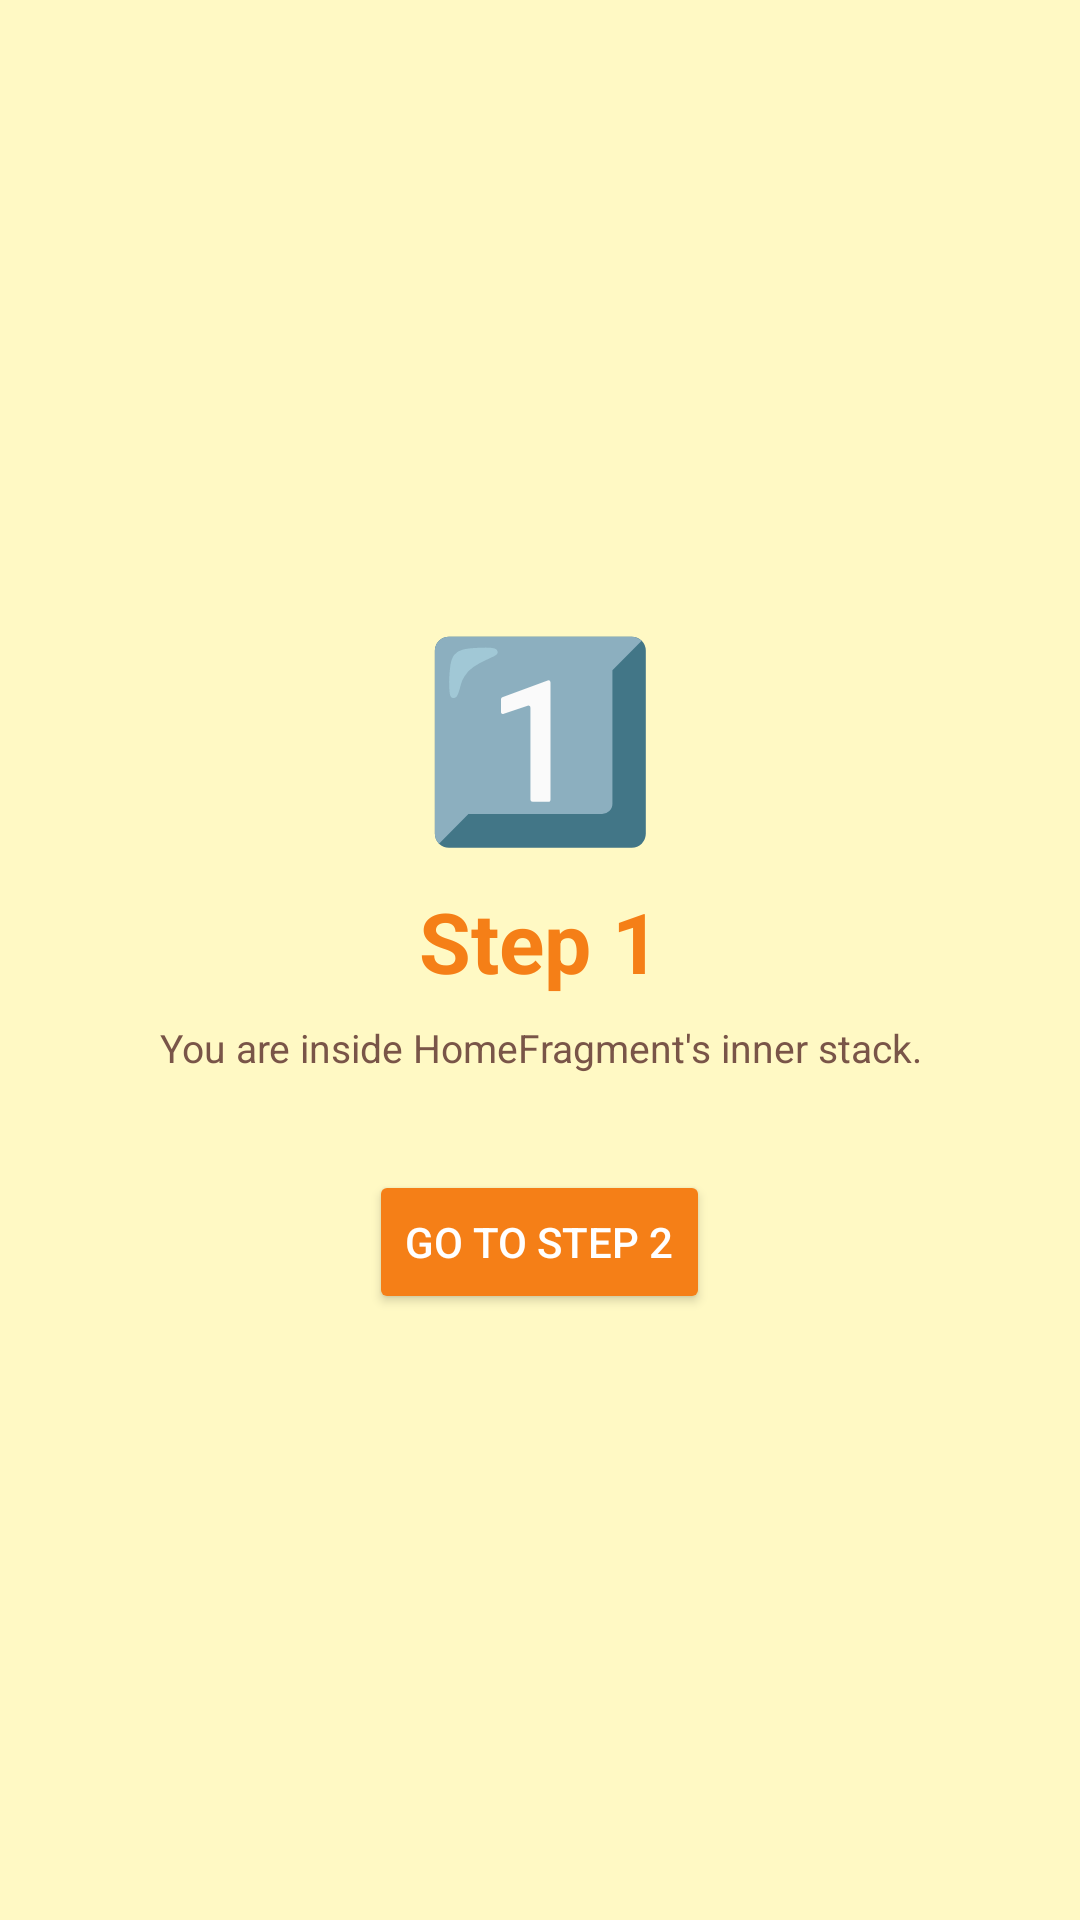

Here is an Android app screen rendered from its layout file. Give the layout XML and the strings, colors and styles it references.
<!-- AndroidManifest.xml: application theme Theme.TheFragments -->
<!-- res/layout/fragment_step1.xml -->
<?xml version="1.0" encoding="utf-8"?>
<LinearLayout
    xmlns:android="http://schemas.android.com/apk/res/android"
    android:layout_width="match_parent"
    android:layout_height="match_parent"
    android:orientation="vertical"
    android:gravity="center"
    android:background="#FFF9C4"
    android:padding="24dp">

    <TextView
        android:layout_width="wrap_content"
        android:layout_height="wrap_content"
        android:text="1️⃣"
        android:textSize="64sp" />

    <TextView
        android:layout_width="wrap_content"
        android:layout_height="wrap_content"
        android:text="Step 1"
        android:textSize="28sp"
        android:textStyle="bold"
        android:textColor="#F57F17"
        android:layout_marginTop="8dp" />

    <TextView
        android:layout_width="wrap_content"
        android:layout_height="wrap_content"
        android:text="You are inside HomeFragment's inner stack."
        android:textSize="13sp"
        android:textColor="#795548"
        android:gravity="center"
        android:layout_marginTop="8dp" />

    <Button
        android:id="@+id/btn_go_step2"
        android:layout_width="wrap_content"
        android:layout_height="wrap_content"
        android:text="Go to Step 2"
        android:backgroundTint="#F57F17"
        android:textColor="#FFFFFF"
        android:layout_marginTop="32dp" />

</LinearLayout>
<!-- resources referenced by this layout -->
<resources>
  <style name="Theme.TheFragments" parent="Base.Theme.TheFragments" />
  <style name="Base.Theme.TheFragments" parent="Theme.Material3.DayNight.NoActionBar">
          
          
      </style>
</resources>
